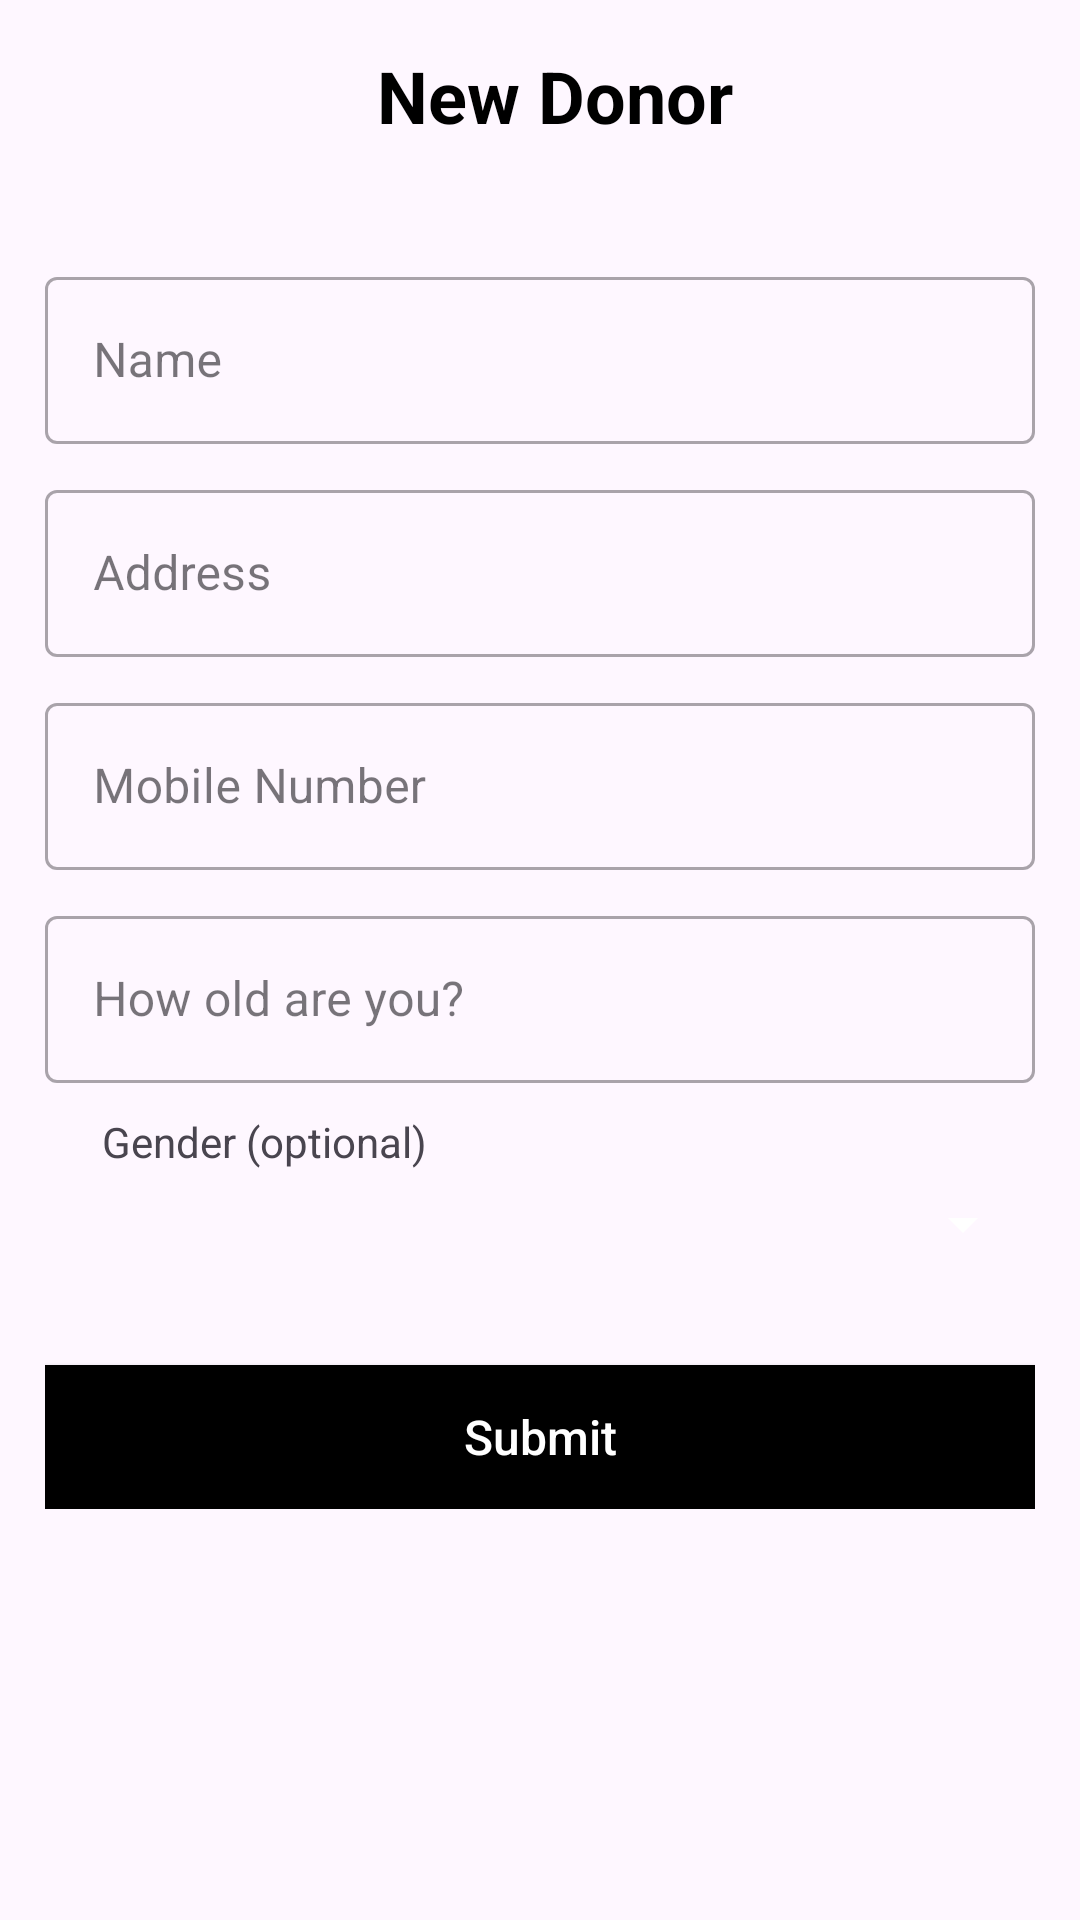

The Android layout XML behind this screen, and the referenced resources:
<!-- AndroidManifest.xml: application theme Theme.CrowdFunding -->
<!-- res/layout/activity_donor_info.xml -->
<?xml version="1.0" encoding="utf-8"?>
<androidx.constraintlayout.widget.ConstraintLayout xmlns:android="http://schemas.android.com/apk/res/android"
    xmlns:app="http://schemas.android.com/apk/res-auto"
    xmlns:tools="http://schemas.android.com/tools"
    android:layout_width="match_parent"
    android:layout_height="match_parent"
    tools:context=".DonorInfo">

<androidx.appcompat.widget.Toolbar
    android:id="@+id/toolbar"
    android:layout_width="0dp"
    android:layout_height="wrap_content"
    android:minHeight="?attr/actionBarSize"
    app:layout_constraintTop_toTopOf="parent"
    app:layout_constraintEnd_toEndOf="parent"
    app:layout_constraintStart_toStartOf="parent">

    <TextView
        android:layout_width="match_parent"
        android:layout_height="wrap_content"
        android:textAlignment="center"
        android:text="New Donor "
        android:textColor="@color/black"
        android:textSize="24sp"
        android:textStyle="bold" />
</androidx.appcompat.widget.Toolbar>


<LinearLayout
    android:layout_width="0dp"
    android:layout_height="0dp"
    android:orientation="vertical"
    app:layout_constraintBottom_toBottomOf="parent"
    app:layout_constraintEnd_toEndOf="parent"
    app:layout_constraintStart_toStartOf="parent"
    app:layout_constraintTop_toBottomOf="@+id/toolbar">


    <ScrollView
        android:layout_width="match_parent"
        android:layout_height="match_parent"
        android:overScrollMode="never"
        android:scrollbars="none"
        app:layout_constraintBottom_toBottomOf="parent"
        app:layout_constraintEnd_toEndOf="parent"
        app:layout_constraintStart_toStartOf="parent"
        app:layout_constraintTop_toBottomOf="@+id/toolbar">

        <LinearLayout
            android:layout_width="match_parent"
            android:layout_height="wrap_content"
            android:layout_marginStart="15dp"
            android:layout_marginLeft="15dp"
            android:layout_marginEnd="15dp"
            android:orientation="vertical">

            <ImageView
                android:id="@+id/imageView5"
                android:layout_width="wrap_content"
                android:layout_height="wrap_content"
                android:layout_gravity="center"
                android:layout_marginTop="8dp"
                app:layout_constraintEnd_toEndOf="parent"
                app:layout_constraintStart_toStartOf="parent">

            </ImageView>

            <com.google.android.material.textfield.TextInputLayout
                android:id="@+id/name_holder"
                style="@style/Widget.MaterialComponents.TextInputLayout.OutlinedBox"
                android:layout_width="match_parent"
                android:layout_height="wrap_content"
                android:layout_marginTop="15dp"
                android:layout_marginBottom="10dp"
                android:hint="Name">

                <EditText
                    android:id="@+id/name"
                    android:layout_width="match_parent"
                    android:layout_height="wrap_content"
                    android:inputType="textCapWords"
                    android:maxLength="25" />
            </com.google.android.material.textfield.TextInputLayout>

            <com.google.android.material.textfield.TextInputLayout
                android:id="@+id/address_holder"
                style="@style/Widget.MaterialComponents.TextInputLayout.OutlinedBox"
                android:layout_width="match_parent"
                android:layout_height="wrap_content"
                android:layout_marginBottom="10dp"
                android:hint="Address">

                <EditText
                    android:id="@+id/address_name"
                    android:layout_width="match_parent"
                    android:layout_height="wrap_content"
                    android:inputType="textLongMessage"
                    android:maxLength="25" />

            </com.google.android.material.textfield.TextInputLayout>

            <com.google.android.material.textfield.TextInputLayout
                android:id="@+id/number_holder"
                style="@style/Widget.MaterialComponents.TextInputLayout.OutlinedBox"
                android:layout_width="match_parent"
                android:layout_height="wrap_content"
                android:layout_marginBottom="10dp"
                android:hint="Mobile Number">

                <EditText
                    android:id="@+id/numeber_name"
                    android:layout_width="match_parent"
                    android:layout_height="wrap_content"
                    android:inputType="phone"
                    android:maxLength="25" />

            </com.google.android.material.textfield.TextInputLayout>


            <com.google.android.material.textfield.TextInputLayout
                android:id="@+id/age_holder"
                style="@style/Widget.MaterialComponents.TextInputLayout.OutlinedBox"
                android:layout_width="match_parent"
                android:layout_height="wrap_content"
                android:layout_marginBottom="10dp"
                android:hint="How old are you?">

                <EditText
                    android:id="@+id/age_name"
                    android:layout_width="match_parent"
                    android:layout_height="wrap_content"
                    android:inputType="number" />

            </com.google.android.material.textfield.TextInputLayout>

            <androidx.constraintlayout.widget.ConstraintLayout
                android:id="@+id/lyGiftList"
                android:layout_width="match_parent"
                android:layout_height="wrap_content">

                <LinearLayout
                    android:id="@+id/linearLayout9"
                    android:layout_width="match_parent"
                    android:layout_height="wrap_content"
                    android:layout_weight="8"
                    android:orientation="horizontal"
                    app:layout_constraintBottom_toBottomOf="parent"
                    app:layout_constraintEnd_toEndOf="parent"
                    app:layout_constraintStart_toStartOf="parent"
                    app:layout_constraintTop_toTopOf="parent"
                    tools:ignore="UselessParent">

                    <Spinner
                        android:id="@+id/spinner"
                        android:layout_width="match_parent"
                        android:layout_height="55dp"
                        android:backgroundTint="#FFFFFF"
                        android:overlapAnchor="false"
                        android:spinnerMode="dropdown" />

                </LinearLayout>

                <TextView
                    android:layout_width="wrap_content"
                    android:layout_height="wrap_content"
                    android:layout_marginStart="16dp"
                    android:background="?android:windowBackground"
                    android:paddingLeft="3dp"
                    android:paddingRight="3dp"
                    android:text="Gender (optional)"
                    android:textFontWeight="700"
                    app:layout_constraintBottom_toTopOf="@+id/linearLayout9"
                    app:layout_constraintStart_toStartOf="@+id/linearLayout9"
                    app:layout_constraintTop_toTopOf="@+id/linearLayout9" />

            </androidx.constraintlayout.widget.ConstraintLayout>

            <LinearLayout
                android:layout_width="wrap_content"
                android:layout_height="wrap_content"
                android:layout_gravity="center"
                android:orientation="horizontal" />

            <androidx.appcompat.widget.AppCompatButton
                android:id="@+id/submit"
                android:background="@color/black"
                android:layout_width="match_parent"
                android:layout_height="wrap_content"
                android:layout_gravity="right"
                android:layout_marginTop="10dp"
                android:padding="10dp"
                android:textColor="@color/white"
                android:text="Submit"
                android:textAllCaps="false"
                android:textSize="16sp" />

        </LinearLayout>


    </ScrollView>
</LinearLayout>


</androidx.constraintlayout.widget.ConstraintLayout>
<!-- resources referenced by this layout -->
<resources>
  <style name="Theme.CrowdFunding" parent="Base.Theme.CrowdFunding" />
  <style name="Base.Theme.CrowdFunding" parent="Theme.Material3.DayNight.NoActionBar">
          
          
      </style>
  <!-- not gathered from this repository: default colours our renderer supplied (Android Studio template values) -->
  <color name="black">#FF000000</color>
  <color name="white">#FFFFFFFF</color>
</resources>
